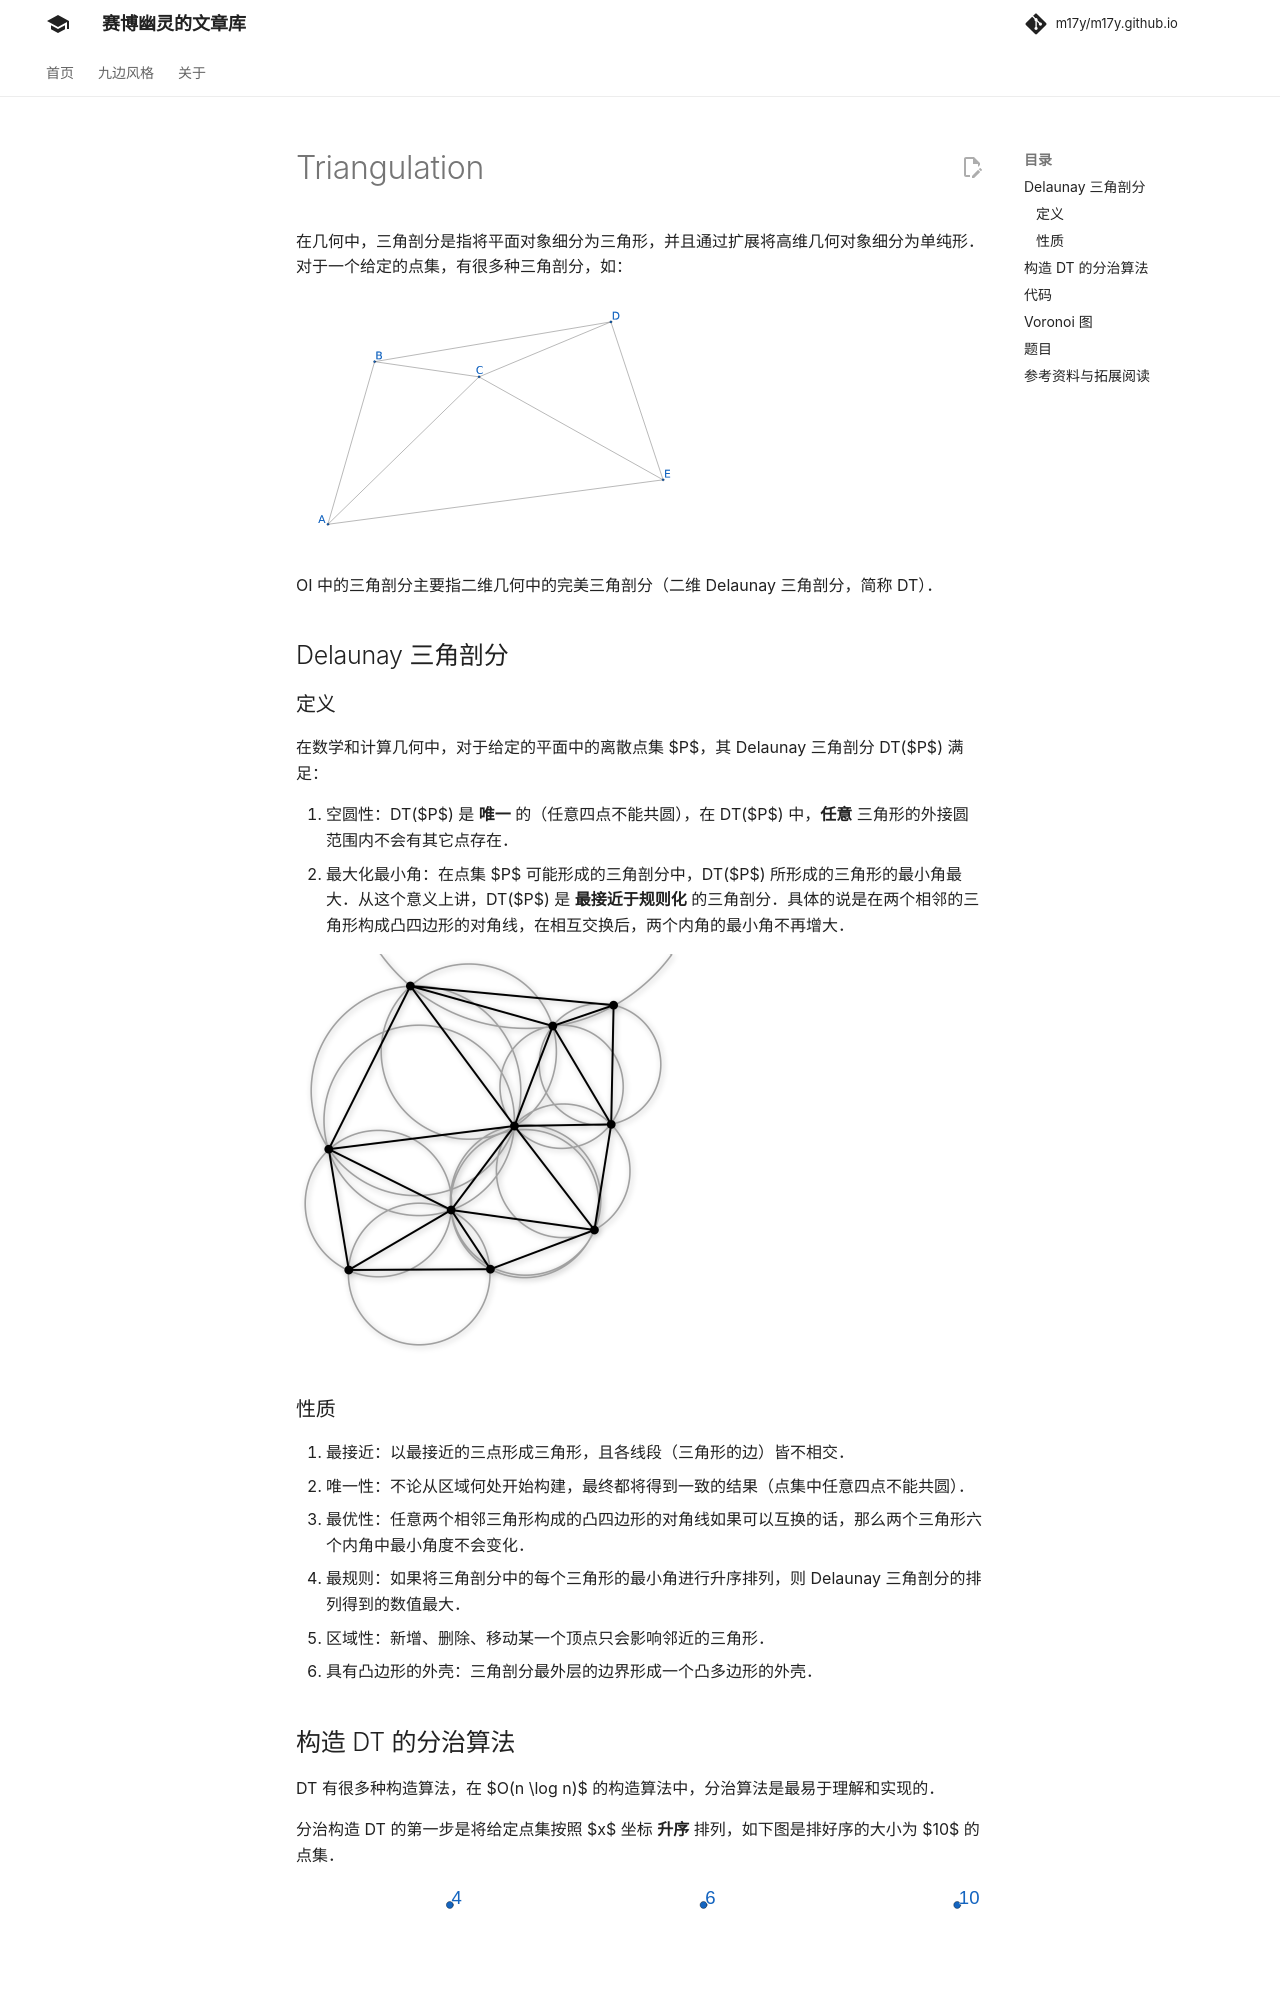

repository: m17y/m17y.github.io · page: geometry/triangulation/index.html · generator: mkdocs

author: xehoth

在几何中，三角剖分是指将平面对象细分为三角形，并且通过扩展将高维几何对象细分为单纯形。
对于一个给定的点集，有很多种三角剖分，如：

![三种三角剖分](./images/triangulation-0.svg)

OI 中的三角剖分主要指二维几何中的完美三角剖分（二维 Delaunay 三角剖分，简称 DT）。

## Delaunay 三角剖分

### 定义

在数学和计算几何中，对于给定的平面中的离散点集 $P$，其 Delaunay 三角剖分 DT($P$) 满足：

1.  空圆性：DT($P$) 是 **唯一** 的（任意四点不能共圆），在 DT($P$) 中，**任意** 三角形的外接圆范围内不会有其它点存在。
2.  最大化最小角：在点集 $P$ 可能形成的三角剖分中，DT($P$) 所形成的三角形的最小角最大。从这个意义上讲，DT($P$) 是 **最接近于规则化** 的三角剖分。具体的说是在两个相邻的三角形构成凸四边形的对角线，在相互交换后，两个内角的最小角不再增大。

![一个显示了外接圆的 Delaunay 三角剖分](./images/triangulation-1.png)

### 性质

1.  最接近：以最接近的三点形成三角形，且各线段（三角形的边）皆不相交。
2.  唯一性：不论从区域何处开始构建，最终都将得到一致的结果（点集中任意四点不能共圆）。
3.  最优性：任意两个相邻三角形构成的凸四边形的对角线如果可以互换的话，那么两个三角形六个内角中最小角度不会变化。
4.  最规则：如果将三角剖分中的每个三角形的最小角进行升序排列，则 Delaunay 三角剖分的排列得到的数值最大。
5.  区域性：新增、删除、移动某一个顶点只会影响邻近的三角形。
6.  具有凸边形的外壳：三角剖分最外层的边界形成一个凸多边形的外壳。
